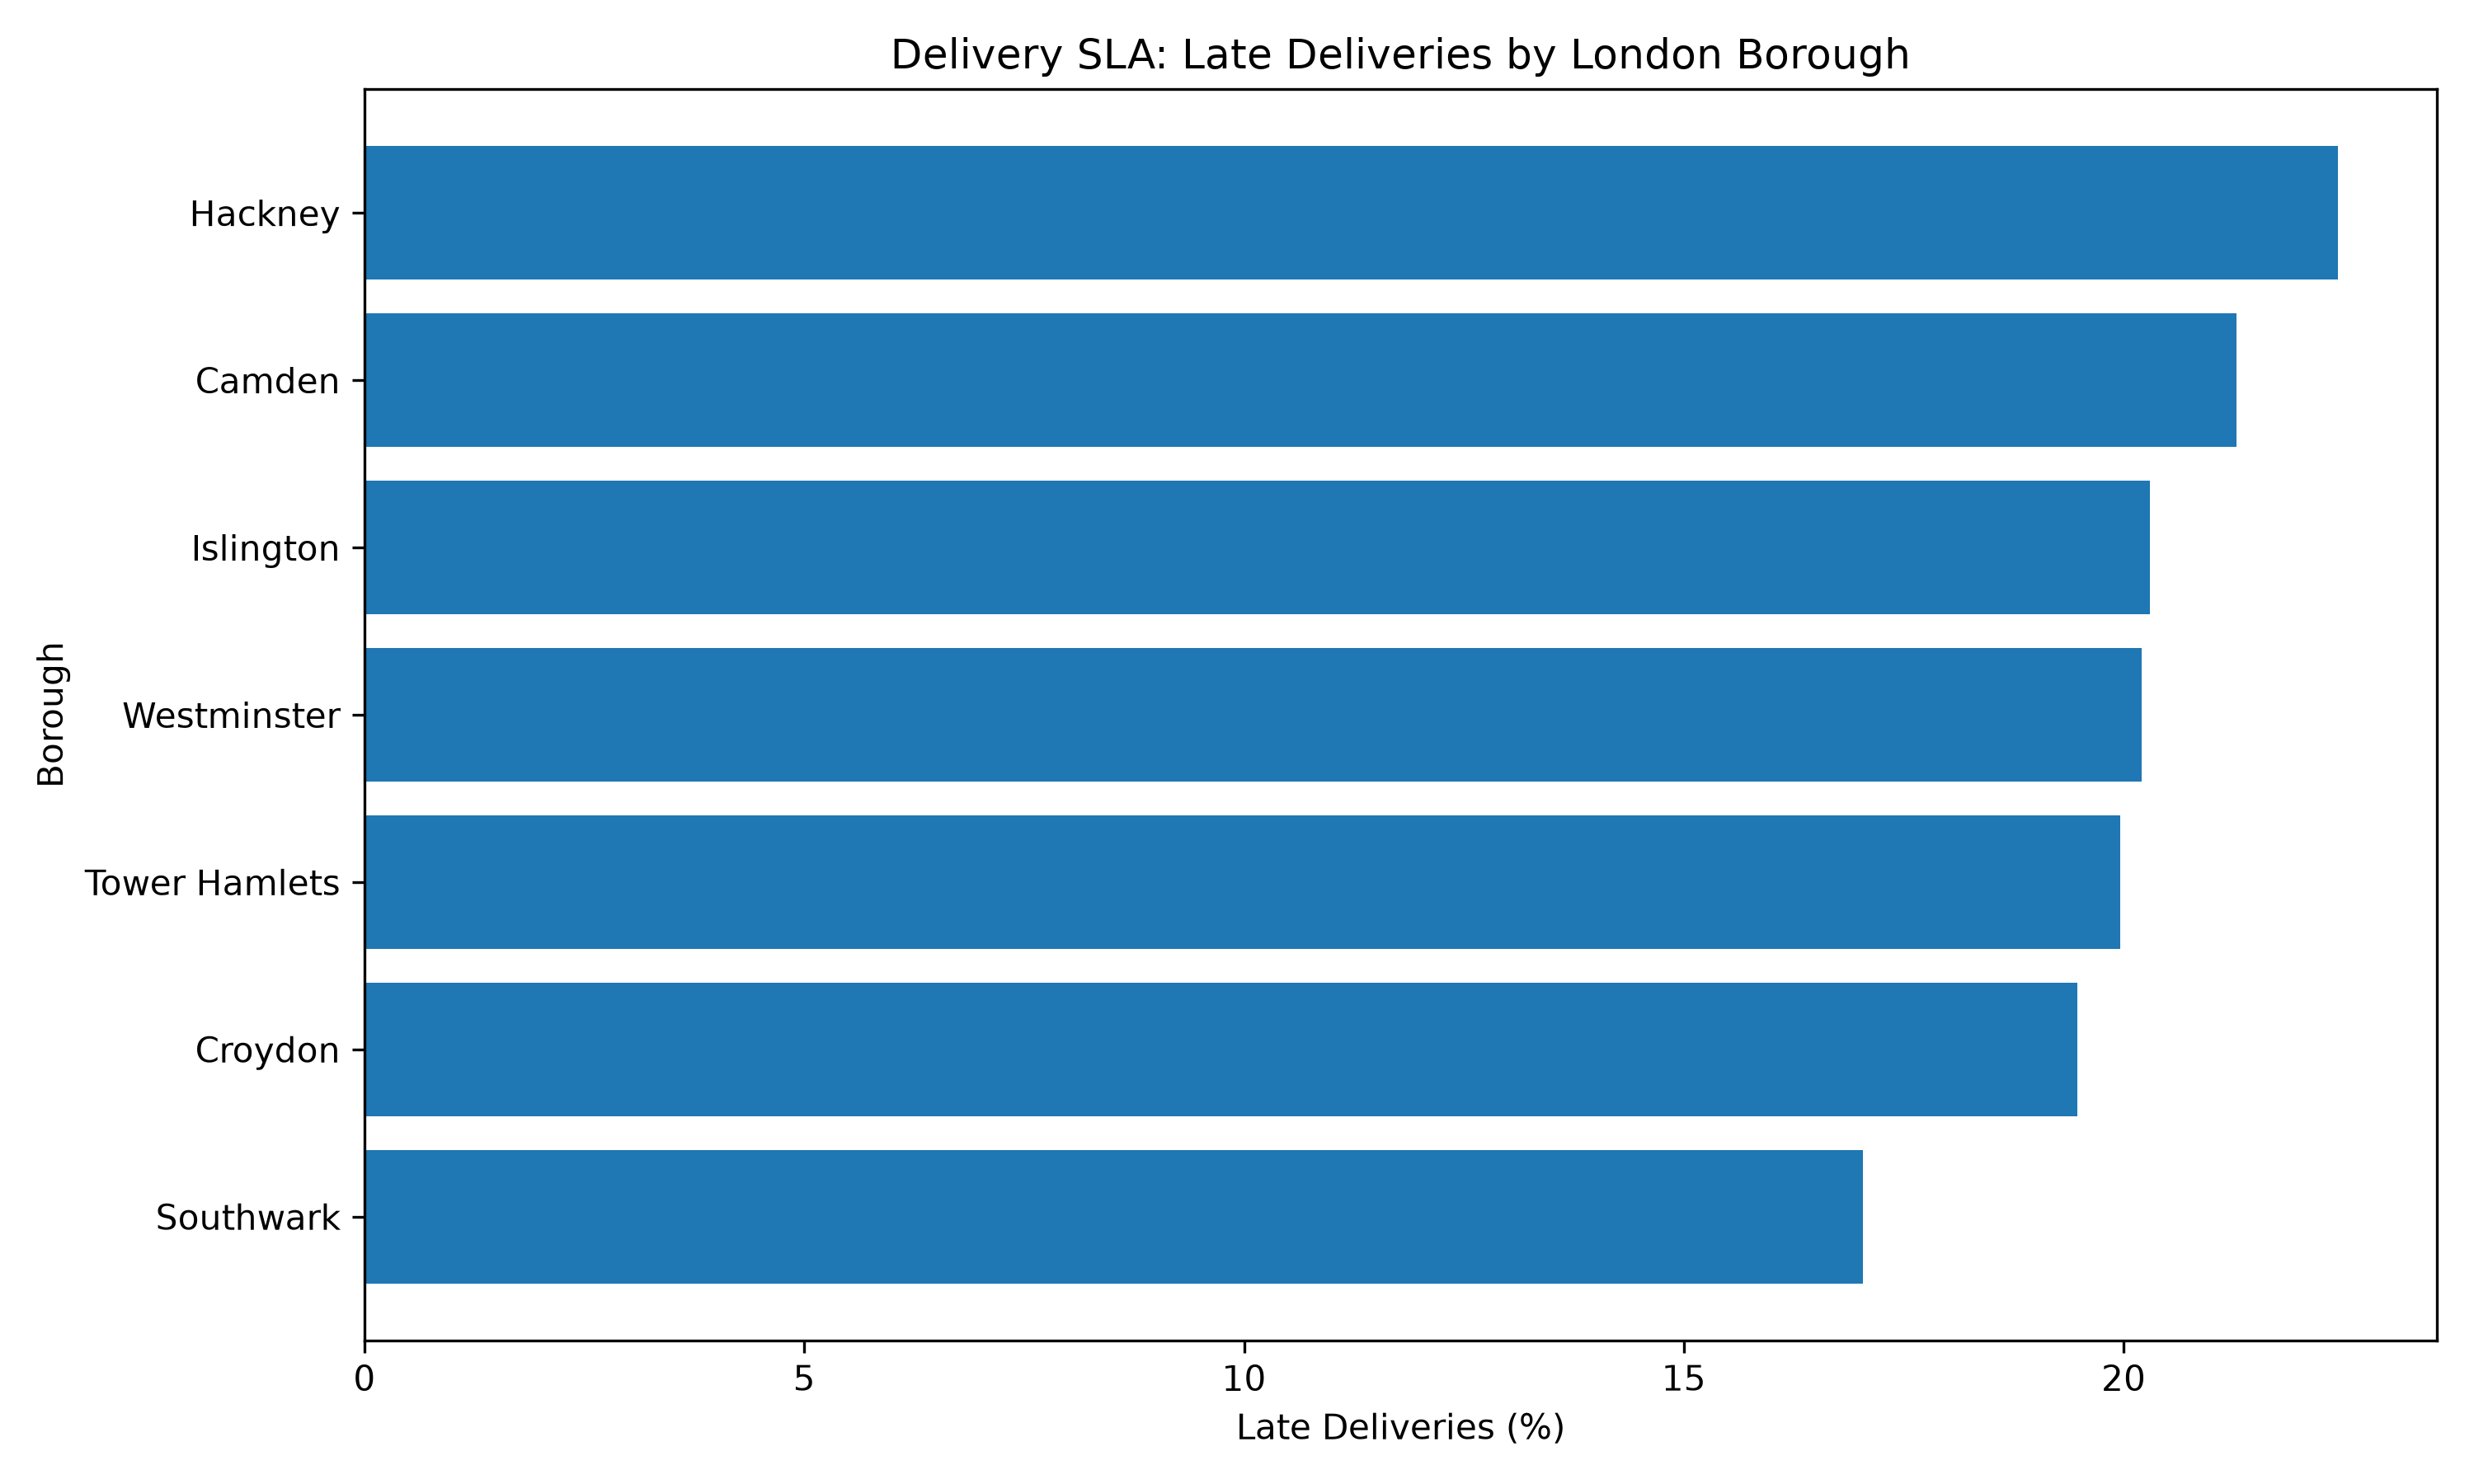

The table this chart was drawn from, first rows:
borough, total_deliveries, late_deliveries, late_percentage
Hackney, 361, 81, 22.44
Camden, 470, 100, 21.28
Islington, 990, 201, 20.30
Westminster, 1029, 208, 20.21
Tower Hamlets, 1087, 217, 19.96
Croydon, 488, 95, 19.47
Southwark, 575, 98, 17.04
